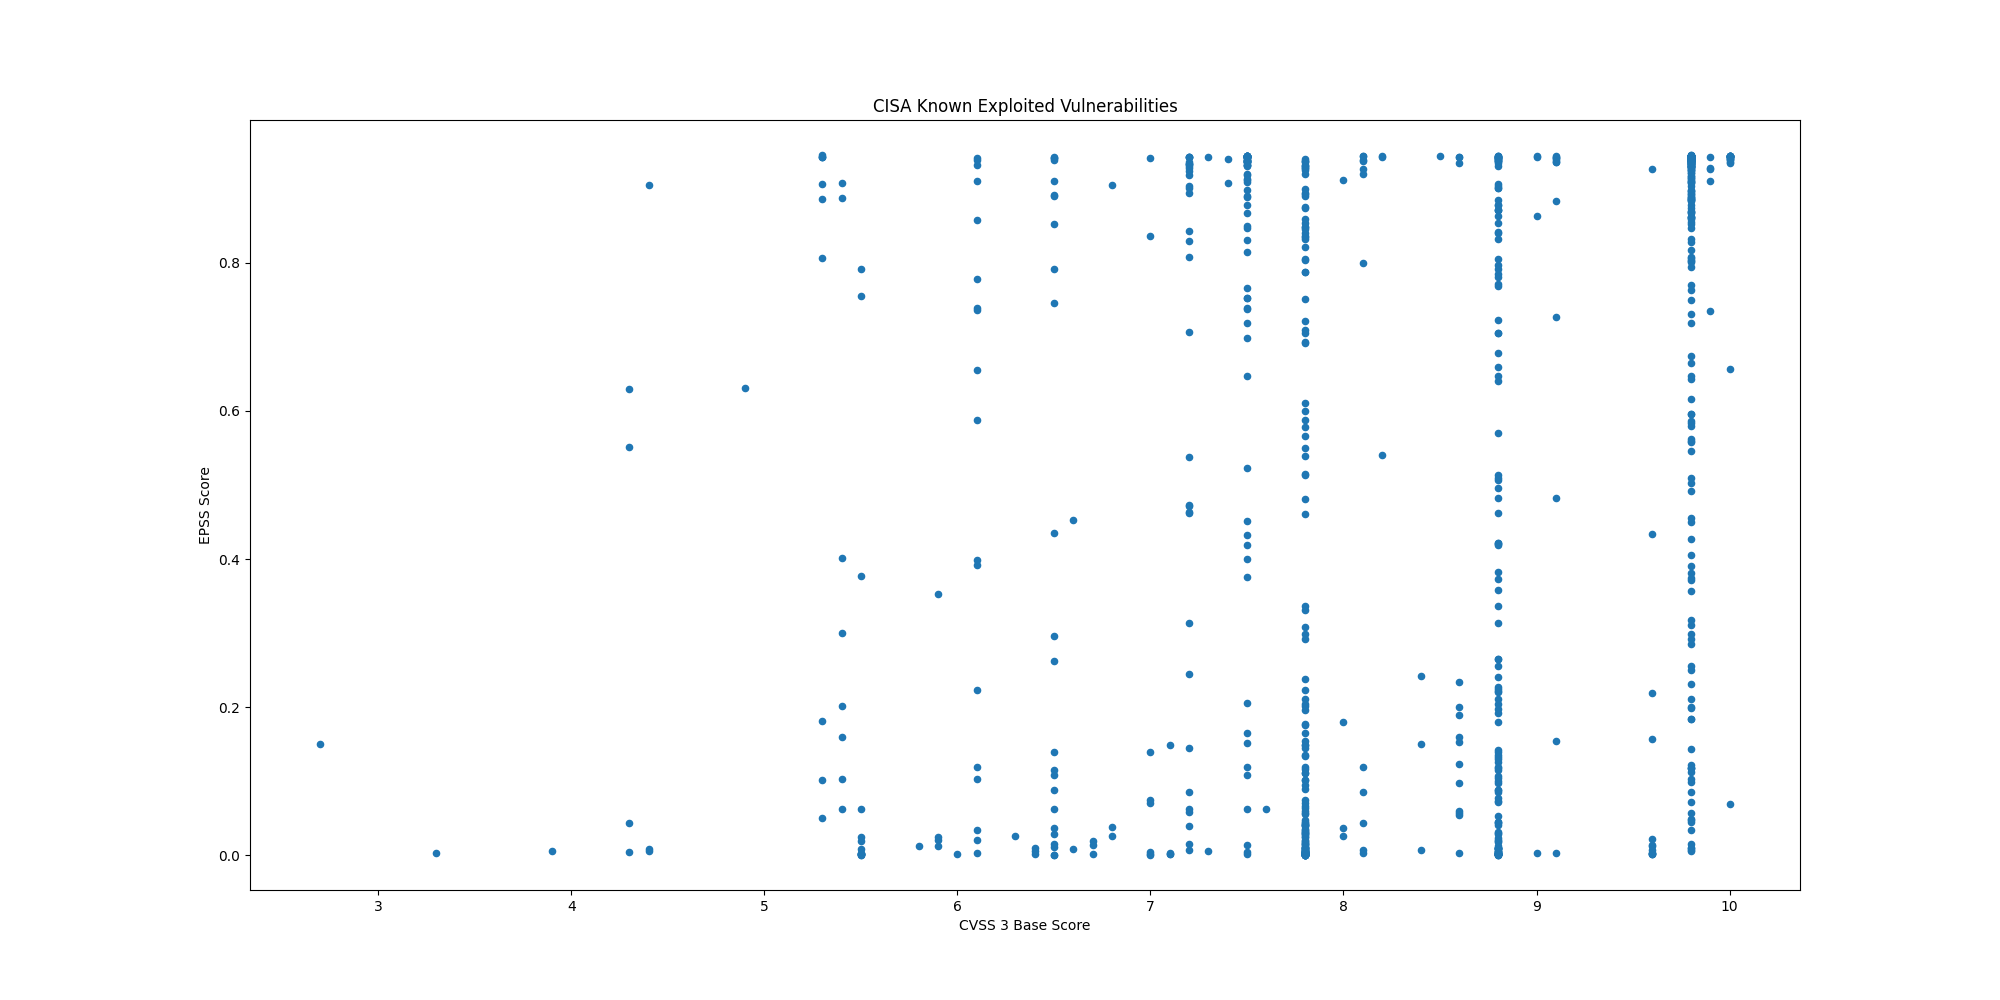

Values plotted in this chart, from the file beside it:
CVE, CVSS3, EPSS, EPSS Percentile, Description, Vendor, Product
CVE-2021-32030, 9.8, 0.9304, 0.9978, ASUS Lyra Mini and ASUS GT-AC2900 device…, ASUS, Routers
CVE-2024-56145, , 0.9252, 0.9973, Craft CMS contains a code injection vuln…, Craft CMS, Craft CMS
CVE-2023-39780, 8.8, 0.01786, 0.8188, ASUS RT-AX55 devices contain a OS comman…, ASUS, RT-AX55 Routers
CVE-2023-38950, 7.5, 0.8674, 0.9939, ZKTeco BioTime contains a path traversal…, ZKTeco, BioTime
CVE-2024-27443, 6.1, 0.2224, 0.955, Zimbra Collaboration contains a cross-si…, Synacor, Zimbra Collaboration Suite (ZCS)
CVE-2024-11182, 6.1, 0.3983, 0.9715, MDaemon Email Server contains a cross-si…, MDaemon, Email Server
CVE-2024-12987, 9.8, 0.7635, 0.9887, DrayTek Vigor2960, Vigor300B, and Vigor3…, DrayTek, Vigor Routers
CVE-2024-11120, 9.8, 0.5455, 0.9788, Multiple GeoVision devices contain an OS…, GeoVision, Multiple Devices
CVE-2024-6047, , 0.754, 0.9882, Multiple GeoVision devices contain an OS…, GeoVision, Multiple Devices
CVE-2024-58136, 9.8, 0.2858, 0.9628, Yii Framework contains an improper prote…, Yiiframework, Yii
CVE-2024-38475, , 0.924, 0.9972, Apache HTTP Server contains an improper …, Apache, HTTP Server
CVE-2023-44221, 7.2, 0.4626, 0.9751, SonicWall SMA100 appliances contain an O…, SonicWall, SMA100 Appliances
CVE-2021-20035, 6.5, 0.1393, 0.9398, SonicWall SMA100 appliances contain an O…, SonicWall, SMA100 Appliances
CVE-2024-53150, 7.1, 0.00193, 0.4189, Linux Kernel contains an out-of-bounds r…, Linux, Kernel
CVE-2024-53197, , 0.00183, 0.4083, Linux Kernel contains an out-of-bounds a…, Linux, Kernel
CVE-2024-20439, 9.8, 0.8888, 0.995, Cisco Smart Licensing Utility contains a…, Cisco, Smart Licensing Utility
CVE-2019-9875, 8.8, 0.1189, 0.9338, Sitecore CMS and Experience Platform (XP…, Sitecore, CMS and Experience Platform (XP)
CVE-2019-9874, 9.8, 0.1839, 0.9492, Sitecore CMS and Experience Platform (XP…, Sitecore, CMS and Experience Platform (XP)
CVE-2024-48248, 8.6, 0.9353, 0.9982, NAKIVO Backup and Replication contains a…, NAKIVO, Backup and Replication
CVE-2024-13161, 7.5, 0.8987, 0.9956, Ivanti Endpoint Manager (EPM) contains a…, Ivanti, Endpoint Manager (EPM)
CVE-2024-13160, 7.5, 0.9115, 0.9963, Ivanti Endpoint Manager (EPM) contains a…, Ivanti, Endpoint Manager (EPM)
CVE-2024-13159, 7.5, 0.9328, 0.998, Ivanti Endpoint Manager (EPM) contains a…, Ivanti, Endpoint Manager (EPM)
CVE-2024-57968, 8.8, 0.08564, 0.9197, Advantive VeraCore contains an unrestric…, Advantive, VeraCore
CVE-2024-50302, 5.5, 0.00213, 0.4427, The Linux kernel contains a use of unini…, Linux, Kernel
CVE-2024-4885, 9.8, 0.9428, 0.9993, Progress WhatsUp Gold contains a path tr…, Progress, WhatsUp Gold
CVE-2018-8639, 7.8, 0.204, 0.9524, Microsoft Windows Win32k contains an imp…, Microsoft, Windows
CVE-2022-43769, 7.2, 0.9338, 0.9981, Hitachi Vantara Pentaho BA Server contai…, Hitachi Vantara, Pentaho Business Analytics (BA) Server
CVE-2022-43939, 9.8, 0.8627, 0.9936, Hitachi Vantara Pentaho BA Server contai…, Hitachi Vantara, Pentaho Business Analytics (BA) Server
CVE-2023-20118, 7.2, 0.03877, 0.8775, Multiple Cisco Small Business RV Series …, Cisco, Small Business RV Series Routers
CVE-2023-34192, 9.0, 0.8629, 0.9936, Synacor Zimbra Collaboration Suite (ZCS)…, Synacor, Zimbra Collaboration Suite (ZCS)
CVE-2024-49035, 9.8, 0.04504, 0.8862, Microsoft Partner Center contains an imp…, Microsoft, Partner Center
CVE-2024-20953, 8.8, 0.7051, 0.986, Oracle Agile Product Lifecycle Managemen…, Oracle, Agile Product Lifecycle Management (PLM)
CVE-2024-53704, 9.8, 0.9352, 0.9982, SonicWall SonicOS contains an improper a…, SonicWall, SonicOS
CVE-2024-57727, 7.5, 0.9359, 0.9983, SimpleHelp remote support software conta…, SimpleHelp, SimpleHelp
CVE-2024-41710, 7.2, 0.08515, 0.9194, Mitel 6800 Series, 6900 Series, and 6900…, Mitel, SIP Phones
CVE-2024-40891, 8.8, 0.4954, 0.9766, Multiple Zyxel DSL CPE devices contain a…, Zyxel, DSL CPE Devices
CVE-2024-40890, 8.8, 0.1918, 0.9506, Multiple Zyxel DSL CPE devices contain a…, Zyxel, DSL CPE Devices
CVE-2020-15069, 9.8, 0.6428, 0.9832, Sophos XG Firewall contains a buffer ove…, Sophos, XG Firewall
CVE-2020-29574, 9.8, 0.1224, 0.9351, CyberoamOS (CROS) contains a SQL injecti…, Sophos, CyberoamOS
CVE-2024-21413, , 0.9356, 0.9983, Microsoft Outlook contains an improper i…, Microsoft, Office Outlook
CVE-2022-23748, 7.8, 0.1538, 0.9431, Dante Discovery contains a process contr…, Audinate, Dante Discovery
CVE-2024-53104, 7.8, 0.02472, 0.8454, Linux kernel contains an out-of-bounds w…, Linux, Kernel
CVE-2018-19410, 9.8, 0.9148, 0.9965, Paessler PRTG Network Monitor contains a…, Paessler, PRTG Network Monitor
CVE-2018-9276, 7.2, 0.8086, 0.9909, Paessler PRTG Network Monitor contains a…, Paessler, PRTG Network Monitor
CVE-2024-29059, 7.5, 0.9365, 0.9984, Microsoft .NET Framework contains an inf…, Microsoft, .NET Framework
CVE-2024-45195, 7.5, 0.9408, 0.9989, Apache OFBiz contains a forced browsing …, Apache, OFBiz
CVE-2020-11023, 6.1, 0.1188, 0.9338, JQuery contains a persistent cross-site …, JQuery, JQuery
CVE-2024-50603, 9.8, 0.9425, 0.9992, Aviatrix Controllers contain an OS comma…, Aviatrix, Controllers
CVE-2024-55591, 9.8, 0.9388, 0.9987, Fortinet FortiOS and FortiProxy contain …, Fortinet, FortiOS and FortiProxy
CVE-2023-48365, 9.9, 0.7347, 0.9873, Qlik Sense contains an HTTP tunneling vu…, Qlik, Sense
CVE-2024-12686, 7.2, 0.06218, 0.9042, BeyondTrust Privileged Remote Access (PR…, BeyondTrust, Privileged Remote Access (PRA) and Remot…
CVE-2020-2883, 9.8, 0.9373, 0.9985, Oracle WebLogic Server, a product within…, Oracle, WebLogic Server
CVE-2024-55550, 2.7, 0.15, 0.9423, Mitel MiCollab contains a path traversal…, Mitel, MiCollab
CVE-2024-41713, 9.1, 0.9391, 0.9987, Mitel MiCollab contains a path traversal…, Mitel, MiCollab
CVE-2024-3393, 7.5, 0.6473, 0.9835, Palo Alto Networks PAN-OS contains a vul…, Palo Alto Networks, PAN-OS
CVE-2021-44207, 8.1, 0.1185, 0.9337, Acclaim Systems USAHERDS contains a hard…, Acclaim Systems, USAHERDS
CVE-2024-12356, 9.8, 0.9369, 0.9984, BeyondTrust Privileged Remote Access (PR…, BeyondTrust, Privileged Remote Access (PRA) and Remot…
CVE-2021-40407, 7.2, 0.4729, 0.9755, Reolink RLC-410W IP cameras contain an a…, Reolink, RLC-410W IP Camera
CVE-2019-11001, 7.2, 0.4713, 0.9755, Reolink RLC-410W, C1 Pro, C2 Pro, RLC-42…, Reolink, Multiple IP Cameras
CVE-2022-23227, 9.8, 0.56, 0.9795, NUUO NVRmini2 devices contain a missing …, NUUO, NVRmini2 Devices
... 921 more rows
